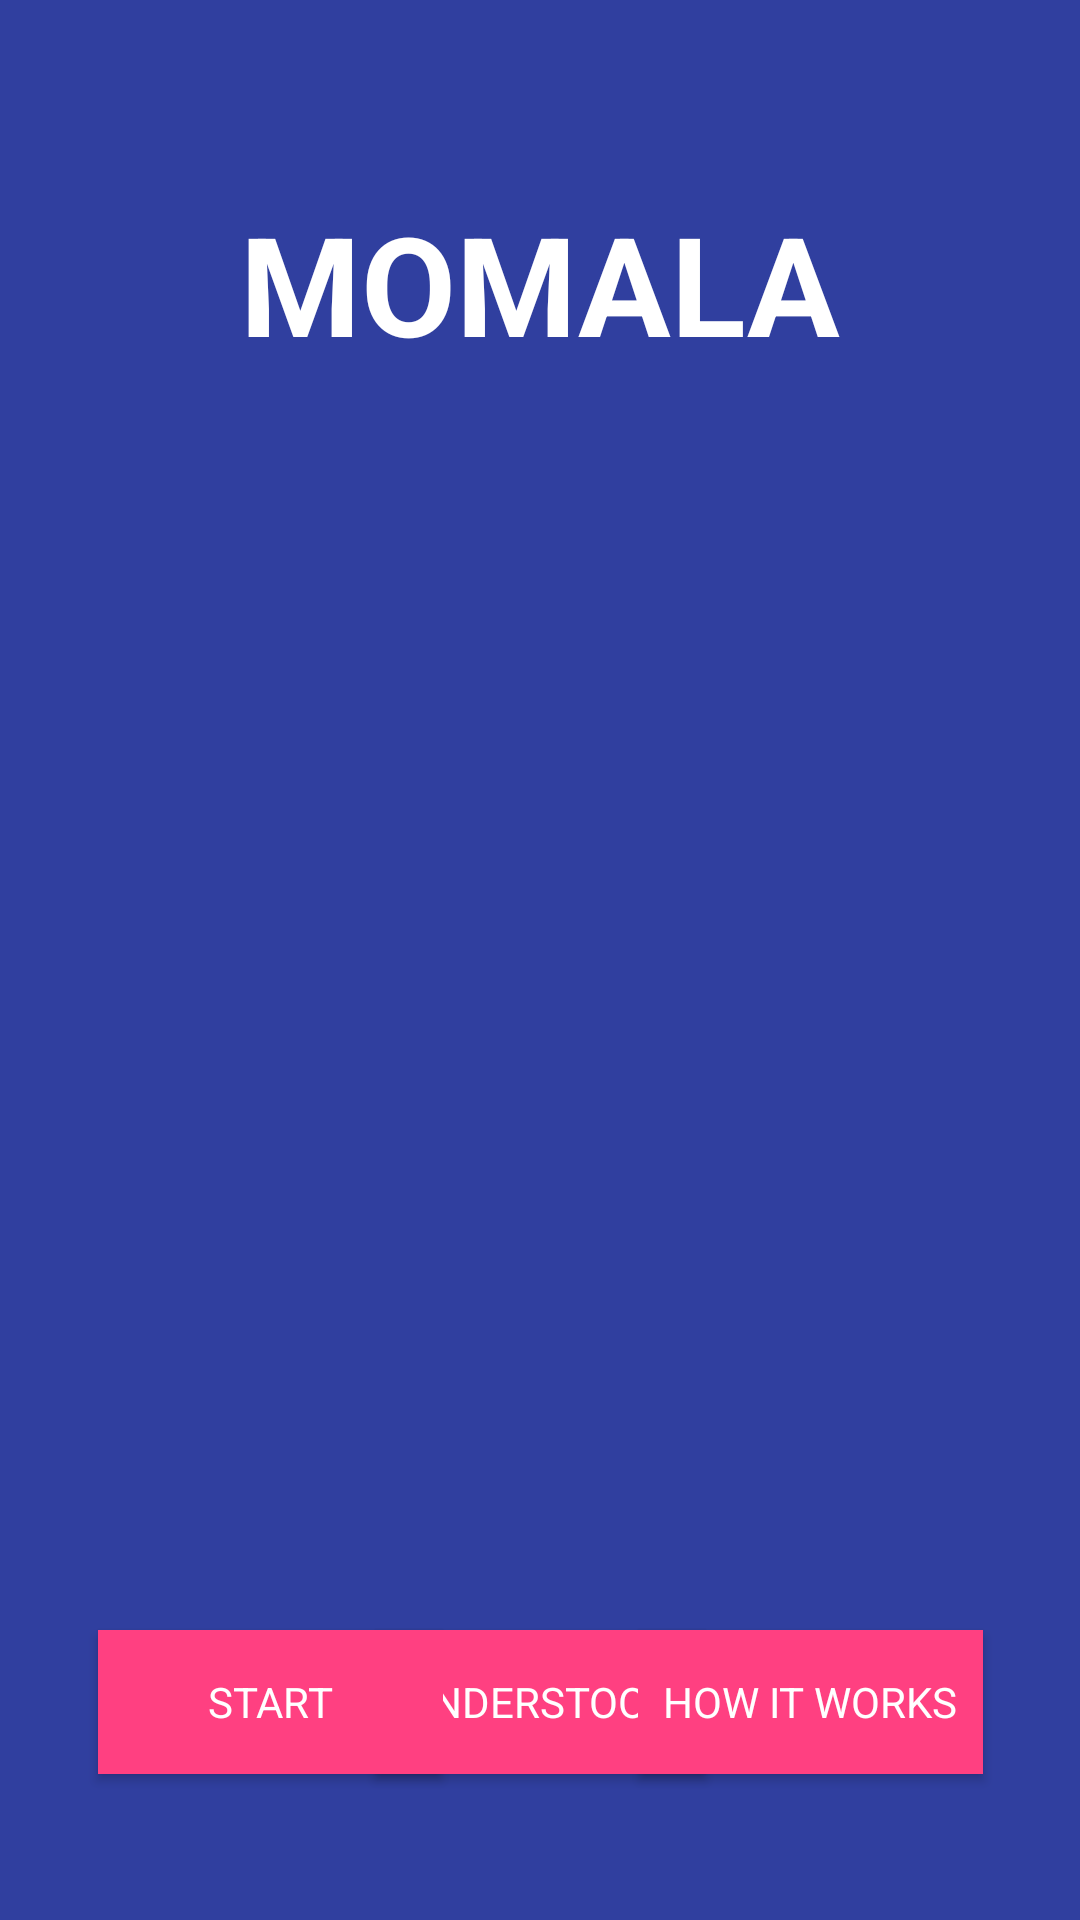

Reconstruct the res/layout file that produces this screen, plus the resources it refers to.
<!-- AndroidManifest.xml: application theme AppTheme -->
<!-- res/layout/fragment_guide_tutorial.xml -->
<?xml version="1.0" encoding="utf-8"?>
<android.support.constraint.ConstraintLayout xmlns:android="http://schemas.android.com/apk/res/android"
    xmlns:app="http://schemas.android.com/apk/res-auto"
    xmlns:tools="http://schemas.android.com/tools"
    android:id="@+id/constraintLayout"
    android:layout_width="match_parent"
    android:layout_height="match_parent"
    android:background="@color/colorPrimaryDark">

    <TextView
        android:id="@+id/guideTxt"
        android:layout_width="0dp"
        android:layout_height="wrap_content"
        android:layout_marginStart="32dp"
        android:layout_marginTop="32dp"
        android:layout_marginEnd="32dp"
        android:fontFamily="roboto"
        android:gravity="center"
        android:textAlignment="center"
        android:textColor="@android:color/background_light"
        android:textSize="20sp"
        app:layout_constraintEnd_toEndOf="parent"
        app:layout_constraintHorizontal_bias="0.0"
        app:layout_constraintStart_toStartOf="parent"
        app:layout_constraintTop_toTopOf="@+id/guideline"
        tools:text="@string/guide_step_1" />

    <ImageView
        android:id="@+id/imageView"
        android:layout_width="188dp"
        android:layout_height="175dp"
        android:layout_marginBottom="72dp"
        android:contentDescription="@string/image_not_loaded"
        app:layout_constraintBottom_toTopOf="@+id/guideline"
        app:layout_constraintEnd_toEndOf="parent"
        app:layout_constraintStart_toStartOf="parent" />

    <Button
        android:id="@+id/doneOrUnderstoodBtn"
        android:layout_width="wrap_content"
        android:layout_height="wrap_content"
        android:background="@color/colorAccent"
        android:paddingStart="10dp"
        android:paddingEnd="10dp"
        android:text="@string/understood"
        android:textAppearance="@style/btnText"
        app:layout_constraintBottom_toBottomOf="parent"
        app:layout_constraintEnd_toEndOf="parent"
        app:layout_constraintHorizontal_bias="0.5"
        app:layout_constraintStart_toStartOf="parent"
        app:layout_constraintTop_toBottomOf="@+id/guideTxt" />

    <TextView
        android:id="@+id/titleTxt"
        android:layout_width="wrap_content"
        android:layout_height="wrap_content"
        android:text="@string/app_name"
        android:textAlignment="center"
        android:textColor="@android:color/background_light"
        android:textSize="46sp"
        android:textStyle="bold"
        app:layout_constraintBottom_toTopOf="@+id/imageView"
        app:layout_constraintEnd_toEndOf="parent"
        app:layout_constraintStart_toStartOf="parent"
        app:layout_constraintTop_toTopOf="parent"
        app:layout_constraintVertical_bias="0.5" />

    <Button
        android:id="@+id/exitBtn"
        android:layout_width="115dp"
        android:layout_height="wrap_content"
        android:background="@color/colorAccent"
        android:paddingStart="10dp"
        android:paddingEnd="10dp"
        android:text="@string/start"
        android:textAppearance="@style/btnText"
        app:layout_constraintBottom_toBottomOf="parent"
        app:layout_constraintEnd_toStartOf="@+id/guideline2"
        app:layout_constraintStart_toStartOf="parent"
        app:layout_constraintTop_toBottomOf="@+id/guideTxt" />

    <Button
        android:id="@+id/tutorialBtn"
        android:layout_width="115dp"
        android:layout_height="wrap_content"
        android:background="@color/colorAccent"
        android:text="@string/tutorial"
        android:textAppearance="@style/btnText"
        app:layout_constraintBottom_toBottomOf="parent"
        app:layout_constraintEnd_toEndOf="parent"
        app:layout_constraintStart_toStartOf="@+id/guideline2"
        app:layout_constraintTop_toBottomOf="@+id/guideTxt" />

    <android.support.constraint.Guideline
        android:id="@+id/guideline"
        android:layout_width="wrap_content"
        android:layout_height="wrap_content"
        android:orientation="horizontal"
        app:layout_constraintGuide_percent="0.68" />

    <android.support.constraint.Guideline
        android:id="@+id/guideline2"
        android:layout_width="wrap_content"
        android:layout_height="wrap_content"
        android:orientation="vertical"
        app:layout_constraintGuide_percent="0.5" />
</android.support.constraint.ConstraintLayout>
<!-- resources referenced by this layout -->
<resources>
  <color name="colorAccent">#FF4081</color>
  <color name="colorPrimaryDark">#303F9F</color>
  <string name="app_name">MOMALA</string>
  <string name="guide_step_1">Clean both camera lens and microscope lens to remove any dirt that can interfere with the detection</string>
  <string name="image_not_loaded">Image not loaded</string>
  <string name="start">START</string>
  <string name="tutorial">HOW IT WORKS</string>
  <string name="understood">UNDERSTOOD</string>
  <style name="btnText">
  
          <item name="android:textSize">
              14sp
          </item>
  
          <item name="android:textColor">
              #FFFFFF
          </item>
  
      </style>
  <style name="AppTheme" parent="Theme.AppCompat.Light.DarkActionBar">
          
          <item name="colorPrimary">@color/colorPrimary</item>
          <item name="colorPrimaryDark">@color/colorPrimaryDark</item>
          <item name="colorAccent">@color/colorAccent</item>
      </style>
  <color name="colorPrimary">#3A85E9</color>
</resources>
